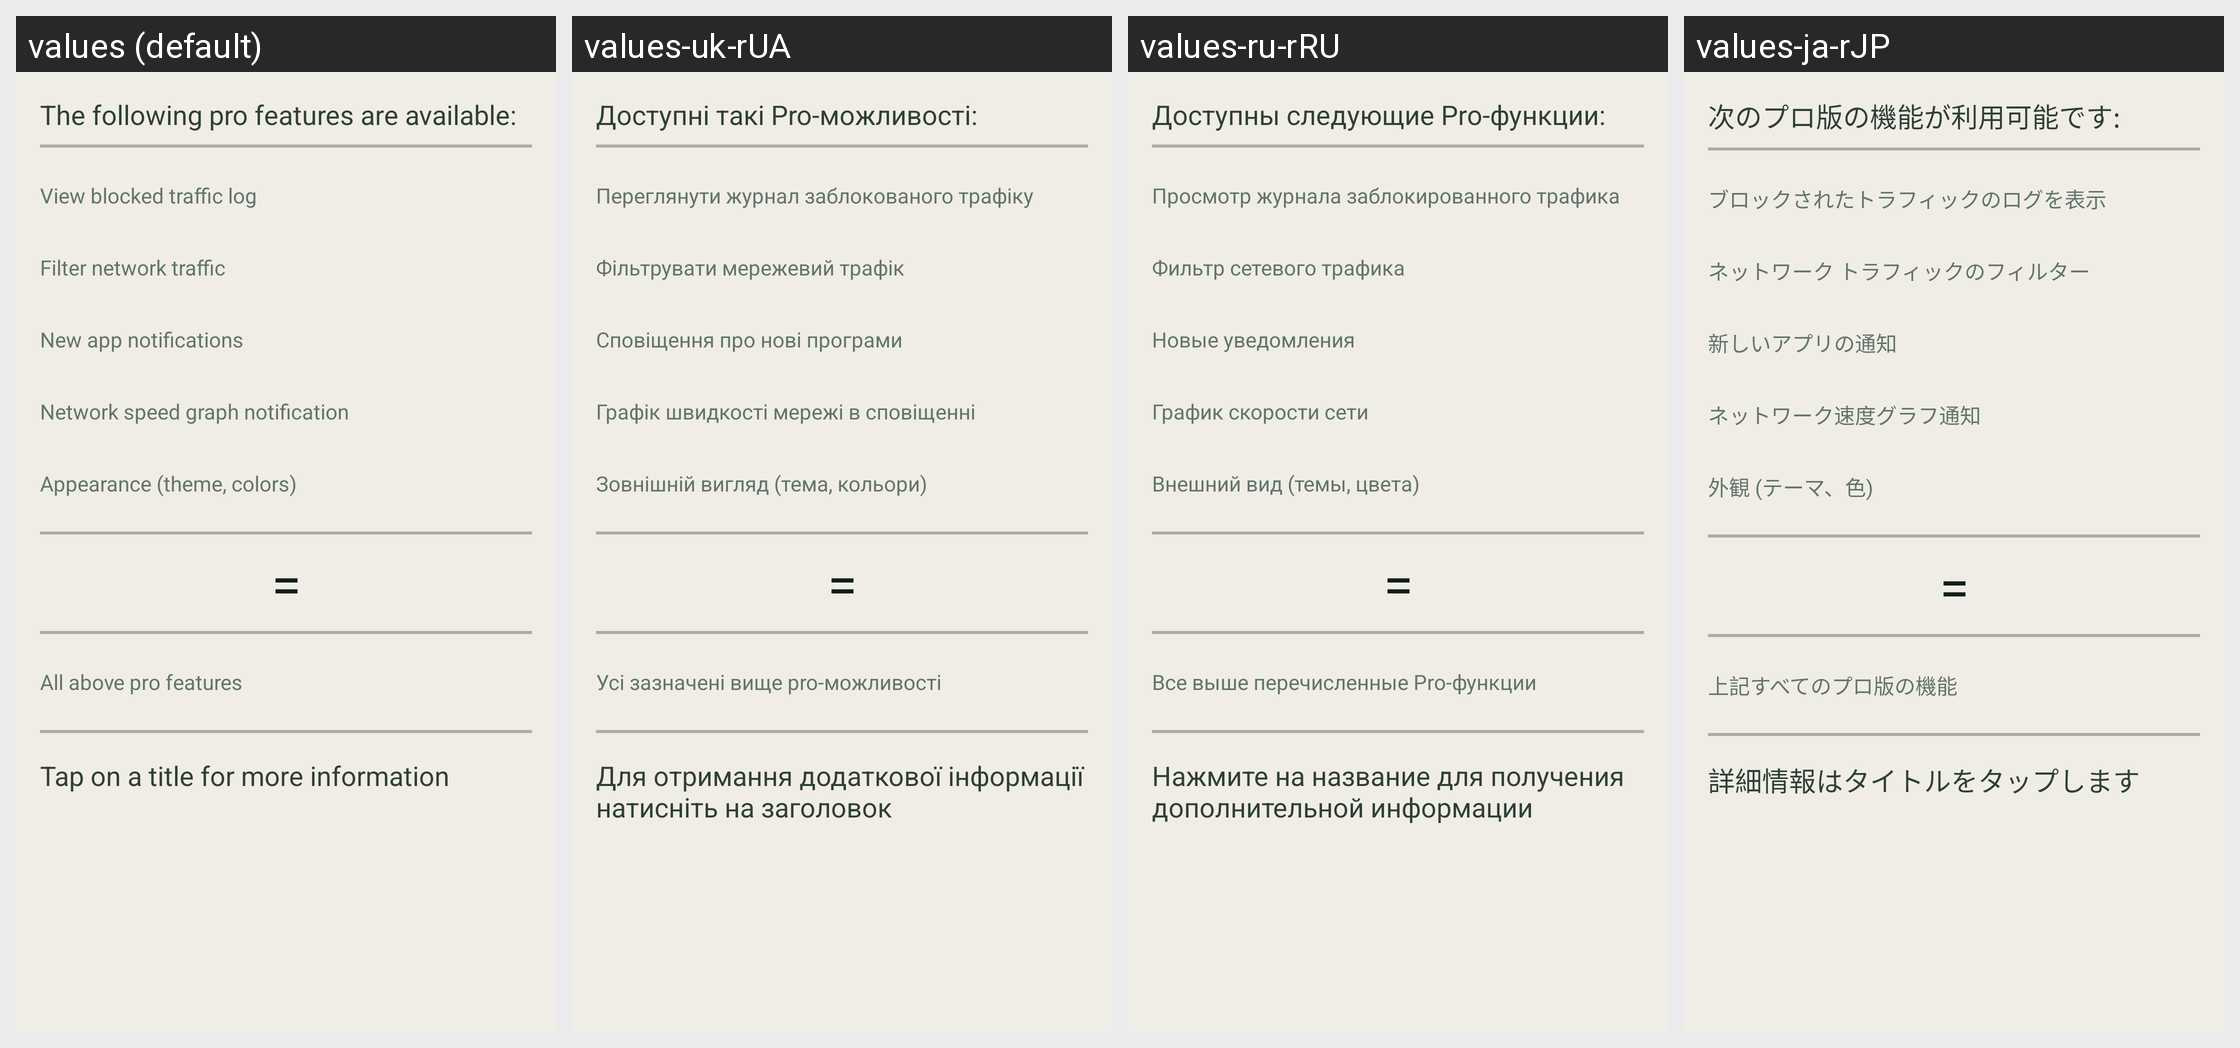

Here is an Android app screen in its default locale and in the app's own translations. Write out the translated-string differences for the strings that appear on this screen.
Android screen res/layout/pro.xml rendered under 4 locales, left to right: values (default), values-uk-rUA, values-ru-rRU, values-ja-rJP. Device: Nexus 5 (rendered at 1080×1920; each locale shown at half size, 540×960, under a caption strip naming it); theme AppThemeTeal.
Other locales in the repository, not shown: values-ar-rSA, values-az-rAZ, values-bg-rBG, values-bn-rBD, values-ca-rES, values-cs-rCZ, values-da-rDK, values-de-rDE, values-el-rGR, values-es-rES, values-et-rEE, values-eu-rES, values-fa-rIR, values-fi-rFI, values-fil-rPH, values-fr-rFR, values-hi-rIN, values-hr-rHR, values-hu-rHU, values-in-rID, values-it-rIT, values-iw-rIL, values-ko-rKR, values-lt-rLT, values-lv-rLV, values-ml-rIN, values-my-rMM, values-nl-rNL, values-no-rNO, values-or-rIN, values-pl-rPL, values-pt-rBR, values-pt-rPT, values-ro-rRO, values-si-rLK, values-sk-rSK, values-sl-rSI, values-sr-rSP, values-sv-rSE, values-ta-rIN, values-tl-rPH, values-tr-rTR, values-ug-rCN, values-vi-rVN, values-zh-rCN, values-zh-rTW.
Strings drawn on this screen, with the default value and each locale's value (text and hints the layout hard-codes, and strings that could not be matched under every locale, appear in the picture but are not listed):

title_pro_description
  values: The following pro features are available:
  values-uk-rUA: Доступні такі Pro-можливості:
  values-ru-rRU: Доступны следующие Pro-функции:
  values-ja-rJP: 次のプロ版の機能が利用可能です:

title_pro_log
  values: View blocked traffic log
  values-uk-rUA: Переглянути журнал заблокованого трафіку
  values-ru-rRU: Просмотр журнала заблокированного трафика
  values-ja-rJP: ブロックされたトラフィックのログを表示

title_pro_filter
  values: Filter network traffic
  values-uk-rUA: Фільтрувати мережевий трафік
  values-ru-rRU: Фильтр сетевого трафика
  values-ja-rJP: ネットワーク トラフィックのフィルター

title_pro_notify
  values: New app notifications
  values-uk-rUA: Сповіщення про нові програми
  values-ru-rRU: Новые уведомления
  values-ja-rJP: 新しいアプリの通知

title_pro_speed
  values: Network speed graph notification
  values-uk-rUA: Графік швидкості мережі в сповіщенні
  values-ru-rRU: График скорости сети
  values-ja-rJP: ネットワーク速度グラフ通知

title_pro_theme
  values: Appearance (theme, colors)
  values-uk-rUA: Зовнішній вигляд (тема, кольори)
  values-ru-rRU: Внешний вид (темы, цвета)
  values-ja-rJP: 外観 (テーマ、色)

title_pro_all
  values: All above pro features
  values-uk-rUA: Усі зазначені вище pro-можливості
  values-ru-rRU: Все выше перечисленные Pro-функции
  values-ja-rJP: 上記すべてのプロ版の機能

title_pro_details
  values: Tap on a title for more information
  values-uk-rUA: Для отримання додаткової інформації натисніть на заголовок
  values-ru-rRU: Нажмите на название для получения дополнительной информации
  values-ja-rJP: 詳細情報はタイトルをタップします
